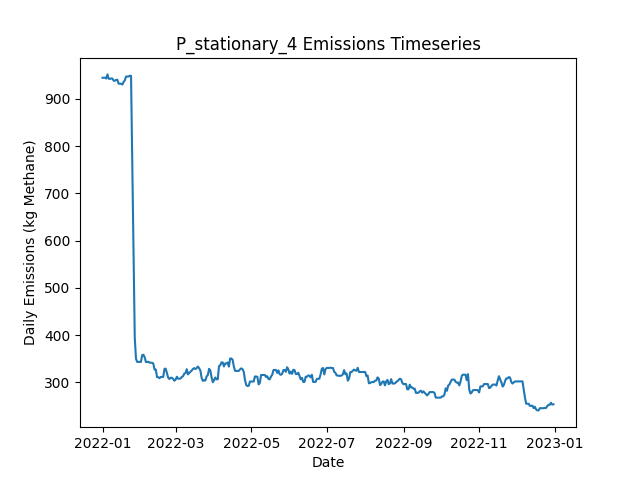

Data behind this chart, as committed beside it:
Date, Daily Emissions (Kg Methane), Daily Mitigable Emissions (Kg Methane), Daily Non-Mitigable Emissions (Kg Methan…, Daily Cost ($), Active Leaks, New Leaks, Leaks Repaired, Leaks Naturally Repaired, Leaks Tagged, Daily Repair Cost ($), Daily Natural Repair Cost ($), stationary_mdl_high Deployment Cost ($), stationary_mdl_high Sites flagged for Fo…, stationary_mdl_high Leaks tagged for rep…, stationary_mdl_high Sites Visited, stationary_mdl_high Travel Time (Minutes…, stationary_mdl_high Survey Time (Minutes…, OGI_FU_mdl_high Deployment Cost ($), OGI_FU_mdl_high Sites flagged for Follow…, OGI_FU_mdl_high Leaks tagged for repair, OGI_FU_mdl_high Sites Visited, OGI_FU_mdl_high Travel Time (Minutes), OGI_FU_mdl_high Survey Time (Minutes)
2022-01-01, 944.3, 600.2, 344.1, 6030, 355, 357, 0, 2, 0.00000, 0.00000, 400, 6030, 0, , 10, 0, 0, 0.00000, , 0, 0, 0, 0
2022-01-02, 944.3, 600.2, 344.1, 30, 355, 0, 0, 0, 0.00000, 0.00000, 0.00000, 30, 0, , 10, 0, 0, 0.00000, , 0, 0, 0, 0
2022-01-03, 944.5, 600.4, 344.1, 30, 356, 1, 0, 0, 0.00000, 0.00000, 0.00000, 30, 0, , 10, 0, 0, 0.00000, , 0, 0, 0, 0
2022-01-04, 942.7, 598.6, 344.1, 30, 356, 1, 0, 1, 0.00000, 0.00000, 200, 30, 0, , 10, 0, 0, 0.00000, , 0, 0, 0, 0
2022-01-05, 951.4, 607.3, 344.1, 30, 359, 3, 0, 0, 0.00000, 0.00000, 0.00000, 30, 0, , 10, 0, 0, 0.00000, , 0, 0, 0, 0
2022-01-06, 942.3, 600.2, 342.1, 30, 356, 0, 0, 2, 0.00000, 0.00000, 400, 30, 0, , 10, 0, 0, 0.00000, , 0, 0, 0, 0
2022-01-07, 941.8, 600.2, 341.7, 30, 355, 0, 0, 0, 0.00000, 0.00000, 0.00000, 30, 0, , 10, 0, 0, 0.00000, , 0, 0, 0, 0
2022-01-08, 943, 601.7, 341.2, 30, 355, 1, 0, 0, 0.00000, 0.00000, 0.00000, 30, 0, , 10, 0, 0, 0.00000, , 0, 0, 0, 0
2022-01-09, 942.5, 601.3, 341.2, 30, 354, 0, 0, 1, 0.00000, 0.00000, 200, 30, 0, , 10, 0, 0, 0.00000, , 0, 0, 0, 0
2022-01-10, 938, 596.8, 341.2, 1030, 353, 0, 0, 1, 82, 0.00000, 200, 30, 10, , 10, 0, 0, 1000, , 82, 3, 120, 360
2022-01-11, 938, 596.8, 341.2, 1030, 353, 0, 0, 0, 80, 0.00000, 0.00000, 30, 0, , 10, 0, 0, 1000, , 80, 3, 120, 360
2022-01-12, 940, 596.8, 343.2, 1030, 354, 1, 0, 0, 84, 0.00000, 0.00000, 30, 0, , 10, 0, 0, 1000, , 84, 3, 120, 360
2022-01-13, 940, 596.8, 343.2, 530, 354, 0, 0, 0, 22, 0.00000, 0.00000, 30, 0, , 10, 0, 0, 500, , 22, 1, 30, 120
2022-01-14, 931.7, 596.8, 334.9, 30, 353, 0, 0, 0, 0.00000, 0.00000, 0.00000, 30, 0, , 10, 0, 0, 0.00000, , 0, 0, 0, 0
2022-01-15, 931.7, 596.8, 334.9, 30, 353, 0, 0, 0, 0.00000, 0.00000, 0.00000, 30, 0, , 10, 0, 0, 0.00000, , 0, 0, 0, 0
2022-01-16, 931.7, 596.8, 334.9, 30, 353, 0, 0, 0, 0.00000, 0.00000, 0.00000, 30, 0, , 10, 0, 0, 0.00000, , 0, 0, 0, 0
2022-01-17, 930, 597.1, 332.9, 30, 353, 1, 0, 0, 0.00000, 0.00000, 0.00000, 30, 0, , 10, 0, 0, 0.00000, , 0, 0, 0, 0
2022-01-18, 935.4, 602.4, 332.9, 30, 355, 2, 0, 0, 0.00000, 0.00000, 0.00000, 30, 0, , 10, 0, 0, 0.00000, , 0, 0, 0, 0
2022-01-19, 938.9, 604, 334.9, 1030, 357, 2, 0, 0, 83, 0.00000, 0.00000, 30, 10, , 10, 0, 0, 1000, , 83, 3, 120, 360
2022-01-20, 946.9, 612.7, 334.2, 1030, 358, 2, 0, 0, 82, 0.00000, 0.00000, 30, 0, , 10, 0, 0, 1000, , 82, 3, 120, 360
2022-01-21, 946.9, 612.7, 334.2, 1030, 358, 0, 0, 0, 86, 0.00000, 0.00000, 30, 0, , 10, 0, 0, 1000, , 86, 3, 120, 360
2022-01-22, 946.9, 612.7, 334.2, 530, 358, 0, 0, 0, 22, 0.00000, 0.00000, 30, 0, , 10, 0, 0, 500, , 22, 1, 30, 120
2022-01-23, 948.5, 612.7, 335.8, 30, 358, 1, 0, 0, 0.00000, 0.00000, 0.00000, 30, 0, , 10, 0, 0, 0.00000, , 0, 0, 0, 0
2022-01-24, 948.5, 612.7, 335.8, 30, 358, 0, 0, 0, 0.00000, 0.00000, 0.00000, 30, 0, , 10, 0, 0, 0.00000, , 0, 0, 0, 0
2022-01-25, 768.4, 434.6, 333.8, 14430, 287, 2, 72, 0, 0.00000, 14400, 0.00000, 30, 0, , 10, 0, 0, 0.00000, , 0, 0, 0, 0
2022-01-26, 587.2, 255.4, 331.8, 14030, 216, 0, 70, 0, 0.00000, 14000, 0.00000, 30, 0, , 10, 0, 0, 0.00000, , 0, 0, 0, 0
2022-01-27, 394.8, 63.01, 331.8, 14430, 144, 0, 72, 0, 0.00000, 14400, 0.00000, 30, 0, , 10, 0, 0, 0.00000, , 0, 0, 0, 0
2022-01-28, 349.9, 17.65, 332.3, 4630, 127, 1, 18, 0, 16, 3600, 0.00000, 30, 10, , 10, 0, 0, 1000, , 16, 3, 120, 360
2022-01-29, 343.4, 20.33, 323.1, 1030, 127, 2, 0, 0, 17, 0.00000, 0.00000, 30, 0, , 10, 0, 0, 1000, , 17, 3, 120, 360
2022-01-30, 343.4, 20.33, 323.1, 1030, 127, 0, 0, 0, 16, 0.00000, 0.00000, 30, 0, , 10, 0, 0, 1000, , 16, 3, 120, 360
2022-01-31, 343.4, 20.33, 323.1, 530, 127, 0, 0, 0, 4, 0.00000, 0.00000, 30, 0, , 10, 0, 0, 500, , 4, 1, 30, 120
2022-02-01, 343.4, 20.33, 323.1, 30, 127, 0, 0, 0, 0.00000, 0.00000, 0.00000, 30, 0, , 10, 0, 0, 0.00000, , 0, 0, 0, 0
2022-02-02, 357.7, 26.37, 331.4, 30, 129, 2, 0, 0, 0.00000, 0.00000, 0.00000, 30, 0, , 10, 0, 0, 0.00000, , 0, 0, 0, 0
2022-02-03, 358.6, 27.26, 331.4, 430, 128, 1, 2, 0, 0.00000, 400, 0.00000, 30, 0, , 10, 0, 0, 0.00000, , 0, 0, 0, 0
2022-02-04, 353.3, 21.9, 331.4, 430, 126, 0, 2, 0, 0.00000, 400, 0.00000, 30, 0, , 10, 0, 0, 0.00000, , 0, 0, 0, 0
2022-02-05, 343.3, 15.86, 327.4, 430, 123, 1, 2, 0, 0.00000, 400, 0.00000, 30, 0, , 10, 0, 0, 0.00000, , 0, 0, 0, 0
2022-02-06, 343.3, 15.86, 327.4, 1030, 123, 0, 0, 0, 14, 0.00000, 0.00000, 30, 10, , 10, 0, 0, 1000, , 14, 3, 120, 360
2022-02-07, 343.7, 15.86, 327.9, 1030, 124, 1, 0, 0, 16, 0.00000, 0.00000, 30, 0, , 10, 0, 0, 1000, , 16, 3, 120, 360
2022-02-08, 341.8, 15.86, 325.9, 1030, 123, 0, 0, 0, 14, 0.00000, 0.00000, 30, 0, , 10, 0, 0, 1000, , 14, 3, 120, 360
2022-02-09, 341.8, 15.86, 325.9, 530, 123, 0, 0, 0, 5, 0.00000, 0.00000, 30, 0, , 10, 0, 0, 500, , 5, 1, 30, 120
2022-02-10, 341.8, 15.86, 325.9, 30, 123, 0, 0, 0, 0.00000, 0.00000, 0.00000, 30, 0, , 10, 0, 0, 0.00000, , 0, 0, 0, 0
2022-02-11, 339.8, 15.86, 323.9, 30, 122, 0, 0, 0, 0.00000, 0.00000, 0.00000, 30, 0, , 10, 0, 0, 0.00000, , 0, 0, 0, 0
2022-02-12, 327.3, 14.3, 313, 230, 119, 0, 1, 0, 0.00000, 200, 0.00000, 30, 0, , 10, 0, 0, 0.00000, , 0, 0, 0, 0
2022-02-13, 327.1, 14.08, 313, 230, 118, 0, 1, 0, 0.00000, 200, 0.00000, 30, 0, , 10, 0, 0, 0.00000, , 0, 0, 0, 0
2022-02-14, 311.2, 15.86, 295.4, 230, 117, 2, 1, 0, 0.00000, 200, 0.00000, 30, 0, , 10, 0, 0, 0.00000, , 0, 0, 0, 0
2022-02-15, 311, 15.86, 295.1, 1030, 116, 0, 0, 0, 12, 0.00000, 0.00000, 30, 10, , 10, 0, 0, 1000, , 12, 3, 120, 360
2022-02-16, 309, 15.86, 293.2, 1030, 115, 0, 0, 0, 16, 0.00000, 0.00000, 30, 0, , 10, 0, 0, 1000, , 16, 3, 120, 360
2022-02-17, 311.7, 18.55, 293.2, 1030, 116, 1, 0, 0, 13, 0.00000, 0.00000, 30, 0, , 10, 0, 0, 1000, , 13, 3, 120, 360
2022-02-18, 311.7, 18.55, 293.2, 530, 116, 0, 0, 0, 5, 0.00000, 0.00000, 30, 0, , 10, 0, 0, 500, , 5, 1, 30, 120
2022-02-19, 311.7, 18.55, 293.2, 30, 116, 0, 0, 0, 0.00000, 0.00000, 0.00000, 30, 0, , 10, 0, 0, 0.00000, , 0, 0, 0, 0
2022-02-20, 328.9, 26.81, 302.1, 30, 118, 2, 0, 0, 0.00000, 0.00000, 0.00000, 30, 0, , 10, 0, 0, 0.00000, , 0, 0, 0, 0
2022-02-21, 329.1, 27.04, 302.1, 30, 119, 1, 0, 0, 0.00000, 0.00000, 0.00000, 30, 0, , 10, 0, 0, 0.00000, , 0, 0, 0, 0
2022-02-22, 319.8, 26.59, 293.2, 430, 117, 1, 2, 0, 0.00000, 400, 0.00000, 30, 0, , 10, 0, 0, 0.00000, , 0, 0, 0, 0
2022-02-23, 310, 26.59, 283.4, 30, 116, 1, 0, 0, 0.00000, 0.00000, 0.00000, 30, 0, , 10, 0, 0, 0.00000, , 0, 0, 0, 0
2022-02-24, 307.3, 23.91, 283.4, 1230, 115, 0, 1, 0, 13, 200, 0.00000, 30, 10, , 10, 0, 0, 1000, , 13, 3, 120, 360
2022-02-25, 310, 26.59, 283.4, 1030, 116, 1, 0, 0, 15, 0.00000, 0.00000, 30, 0, , 10, 0, 0, 1000, , 15, 3, 120, 360
2022-02-26, 310, 26.59, 283.4, 1030, 116, 0, 0, 0, 14, 0.00000, 0.00000, 30, 0, , 10, 0, 0, 1000, , 14, 3, 120, 360
2022-02-27, 307.5, 26.59, 281, 530, 114, 0, 0, 0, 4, 0.00000, 0.00000, 30, 0, , 10, 0, 0, 500, , 4, 1, 30, 120
2022-02-28, 303.6, 26.59, 277, 30, 112, 0, 0, 0, 0.00000, 0.00000, 0.00000, 30, 0, , 10, 0, 0, 0.00000, , 0, 0, 0, 0
2022-03-01, 306.1, 31.06, 275, 30, 112, 1, 0, 0, 0.00000, 0.00000, 0.00000, 30, 0, , 10, 0, 0, 0.00000, , 0, 0, 0, 0
... 305 more rows
